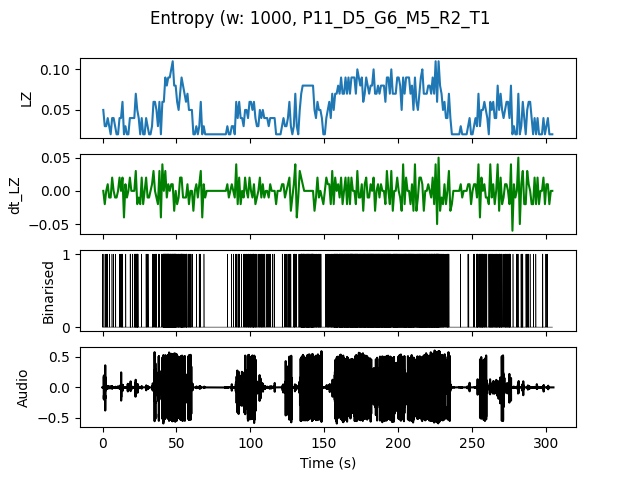

Values plotted in this chart, from the file beside it:
, t0, LZ, dt_LZ, IOI
0.0, 0.0, 0.04983, 0.0, 0.5
1.0, 1.0, 0.0299, -0.01993, 1.0
2.0, 2.0, 0.0299, 0.0, 1.0
3.0, 3.0, 0.03986, 0.009966, 1.0
4.0, 4.0, 0.0299, -0.009966, 1.0
5.0, 5.0, 0.01993, -0.009966, 0.0
6.0, 6.0, 0.03986, 0.01993, 1.0
7.0, 7.0, 0.03986, 0.0, 1.0
8.0, 8.0, 0.0299, -0.009966, 1.0
9.0, 9.0, 0.01993, -0.009966, 0.0
10.0, 10.0, 0.01993, 0.0, 0.0
11.0, 11.0, 0.03986, 0.01993, 1.0
12.0, 12.0, 0.03986, 0.0, 0.5
13.0, 13.0, 0.05979, 0.01993, 0.3333
14.0, 14.0, 0.01993, -0.03986, 0.0
15.0, 15.0, 0.0299, 0.009966, 1.0
16.0, 16.0, 0.01993, -0.009966, 0.0
17.0, 17.0, 0.01993, 0.0, 0.0
18.0, 18.0, 0.03986, 0.01993, 0.5
19.0, 19.0, 0.03986, 0.0, 1.0
20.0, 20.0, 0.03986, 0.0, 1.0
21.0, 21.0, 0.03986, 0.0, 0.3333
22.0, 22.0, 0.06976, 0.0299, 0.2
23.0, 23.0, 0.04983, -0.01993, 0.2
24.0, 24.0, 0.03986, -0.009966, 1.0
25.0, 25.0, 0.01993, -0.01993, 0.0
26.0, 26.0, 0.03986, 0.01993, 1.0
27.0, 27.0, 0.01993, -0.01993, 0.0
28.0, 28.0, 0.01993, 0.0, 0.0
29.0, 29.0, 0.03986, 0.01993, 0.5
30.0, 30.0, 0.0299, -0.009966, 0.5
31.0, 31.0, 0.01993, -0.009966, 0.0
32.0, 32.0, 0.01993, 0.0, 0.0
33.0, 33.0, 0.0299, 0.009966, 1.0
34.0, 34.0, 0.05979, 0.0299, 0.5
35.0, 35.0, 0.05979, 0.0, 0.25
36.0, 36.0, 0.04983, -0.009966, 0.3333
37.0, 37.0, 0.0299, -0.01993, 1.0
38.0, 38.0, 0.05979, 0.0299, 0.5
39.0, 39.0, 0.01993, -0.03986, 0.0
40.0, 40.0, 0.05979, 0.03986, 0.3333
41.0, 41.0, 0.05979, 0.0, 0.1111
42.0, 42.0, 0.08969, 0.0299, 0.1111
43.0, 43.0, 0.07973, -0.009966, 0.1111
44.0, 44.0, 0.08969, 0.009966, 0.1
45.0, 45.0, 0.08969, 0.0, 0.1111
46.0, 46.0, 0.09966, 0.009966, 0.1111
47.0, 47.0, 0.1096, 0.009966, 0.09091
48.0, 48.0, 0.07973, -0.0299, 0.1111
49.0, 49.0, 0.07973, 0.0, 0.125
50.0, 50.0, 0.05979, -0.01993, 0.25
51.0, 51.0, 0.04983, -0.009966, 0.2
52.0, 52.0, 0.06976, 0.01993, 0.25
53.0, 53.0, 0.08969, 0.01993, 0.1111
54.0, 54.0, 0.07973, -0.009966, 0.1429
55.0, 55.0, 0.06976, -0.009966, 0.25
56.0, 56.0, 0.05979, -0.009966, 0.2
57.0, 57.0, 0.06976, 0.009966, 0.3333
58.0, 58.0, 0.04983, -0.01993, 0.3333
59.0, 59.0, 0.04983, 0.0, 0.3333
... 245 more rows
